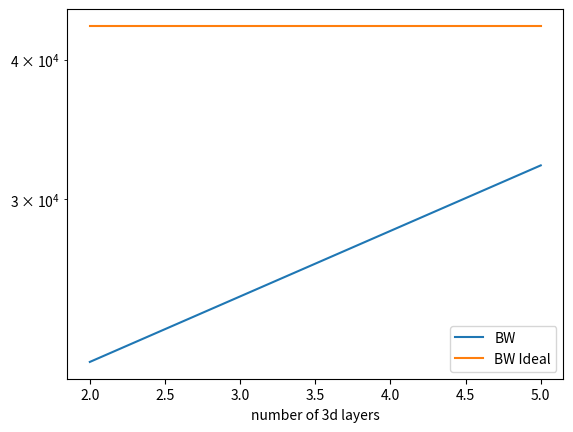

This chart was generated by the following Python code:
import matplotlib.pyplot as plt
import numpy as np
from math import log2
def main():
    w_pitch = 100
    l_pitch = 100
    w_dim = 26000
    l_dim = 33000
    w = w_dim / w_pitch
    l = l_dim / l_pitch
    t_access = 4
    t_sa = 2
    h = np.linspace(1, int(t_access/t_sa), int(t_access/t_sa))

    bw = w*l*(h+1)/(2*t_access)
    bw_ideal = [w*l/t_sa] * len(h)

    print(f"1 layer BW: {bw[0]}")
    print(f"Best harmonic BW: {bw[-1]} with {h[-1]} staircase tiers")
    print(f"Ideal BW: {bw_ideal[0]}")

    #actual_3d_layers = h + [sum(np.ceil(0.5*np.log2(h))[:i]) for i in range(len(h))]
    actual_3d_layers = h*3 - 1
    print(f"Actual 3D layers: {actual_3d_layers[-1]}")

    capacity = w*l*(h[-1]+1)/2
    capacity_ideal = w*l*actual_3d_layers[-1]
    print(f"Capacity: {capacity}")
    print(f"Ideal Capacity: {capacity_ideal}")

    cap_optimized_bandwidth = w*l/t_access
    print(f"Capacity Optimized BW: {cap_optimized_bandwidth}")

    print(f"bandwidth increase for bandwidth optimized config: {bw[-1]/cap_optimized_bandwidth}x")
    print(f"capacity overhead for bandwidth optimized config: {capacity_ideal/capacity}x")

    plt.plot(actual_3d_layers, bw, label='BW')
    plt.plot(actual_3d_layers, bw_ideal, label='BW Ideal')
    plt.legend()
    plt.yscale('log')
    plt.xlabel("number of 3d layers")
    plt.savefig('bw.png')

if __name__ == "__main__":
    main()
